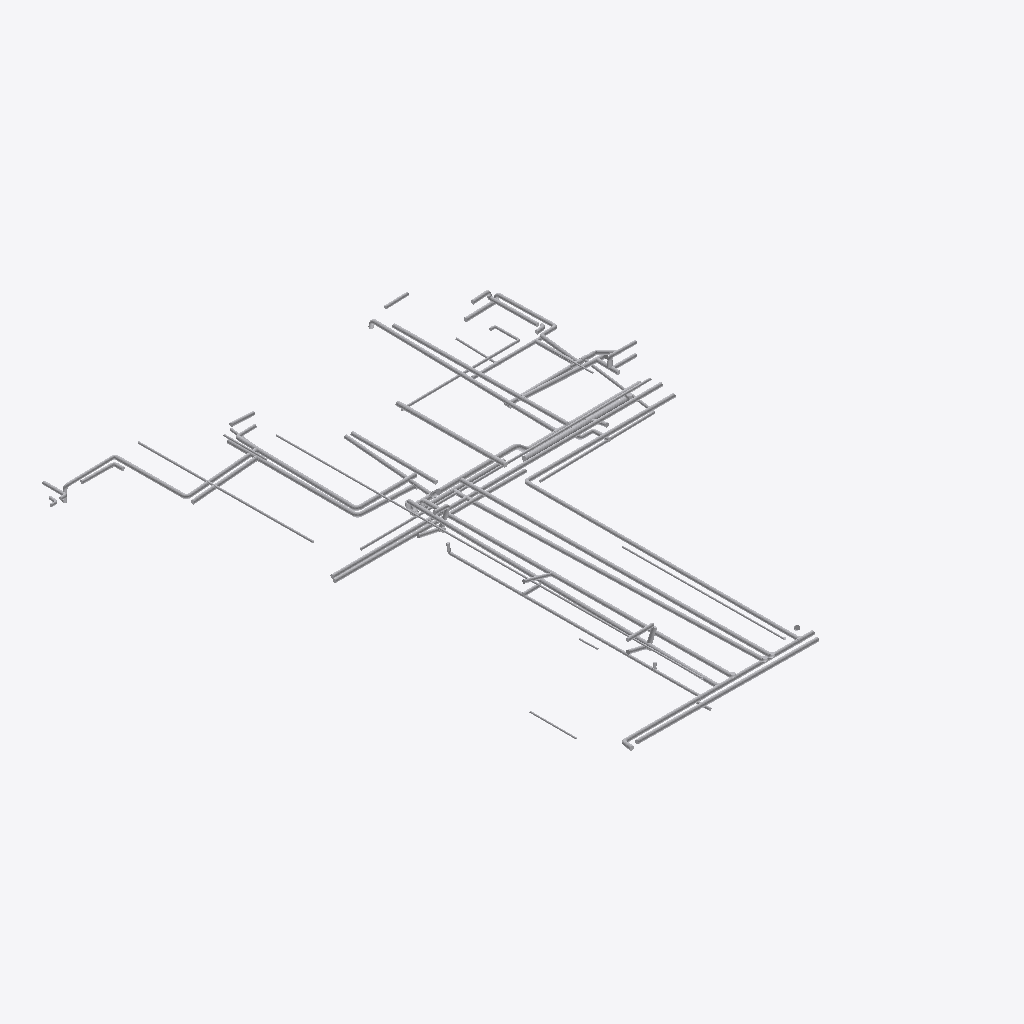
Isometric view of an IFC building model (IFC-SPF (STEP), schema IFC4, length unit millimetre), seen from the south-west, elements coloured by IFC class (only those large enough to see are counted): 104 other elements (light grey).
Extent 12.7 m × 16.4 m × 1.2 m (x, y, z). Storeys (1): Default storey at 0.00 m. Elements (172): 100 IfcFlowSegment, 72 IfcFlowFitting.

HEADER;
FILE_DESCRIPTION((''),'2;1');
FILE_NAME('','2021-09-14T18:43:30',(''),(''),'Processor version 5.1.0.0','Xbim.IO.MemoryModel','');
FILE_SCHEMA(('IFC4'));
ENDSEC;
DATA;
#1=IFCPROJECT('0RvNGSRuz3Gv$d$gsE0REt',#2,'Model',$,$,$,$,(#19,#22),#7);
#23=IFCBUILDING('2xNk8LH0HCewR032KYAbWz',#2,'Building',$,$,#24,$,$,.ELEMENT.,$,$,$);
#28=IFCBUILDINGSTOREY('3Cck8Z4TDDLgEZFxZ3S$z$',#2,'Default storey',$,$,$,$,$,$,0.0);
#903=IFCFLOWSEGMENT('3kaUbrk2X7VhhY1ccO2IVt',#2,'',$,$,#24,#904,$);
#1413=IFCFLOWSEGMENT('0kywX8xj593xzWrWGXpTNo',#2,'',$,$,#24,#1414,$);
#920=IFCFLOWSEGMENT('3AFEzX3Ij7kvyIo5lMKST$',#2,'',$,$,#24,#921,$);
#869=IFCFLOWSEGMENT('3BjwXJ8sj8cPmyYfWRb8a2',#2,'',$,$,#24,#870,$);
#886=IFCFLOWSEGMENT('1ruNK0A851le4fzFsDhR0O',#2,'',$,$,#24,#887,$);
#937=IFCFLOWSEGMENT('0Evc43Be91j86GnxtsMIZl',#2,'',$,$,#24,#938,$);
#1481=IFCFLOWSEGMENT('3lGBkbpvHAuvFokf80kj4E',#2,'',$,$,#24,#1482,$);
#53=IFCFLOWSEGMENT('3n1cZkWzH2LhIKYIp2Nkzu',#2,'',$,$,#24,#54,$);
#1056=IFCFLOWSEGMENT('1FVWwiYhf8NeFKd3n$eIC8',#2,'',$,$,#24,#1057,$);
#1600=IFCFLOWSEGMENT('3ikWIOzd11WfQcQ8g$OmLr',#2,'',$,$,#24,#1601,$);
#1107=IFCFLOWSEGMENT('1m_DJYihTDNvmk_$5AUU$g',#2,'',$,$,#24,#1108,$);
#1464=IFCFLOWSEGMENT('2dKJg0FBfDrgY2CEMOOCX0',#2,'',$,$,#24,#1465,$);
#36=IFCFLOWSEGMENT('0Tw0OSg1fEfuuFsHmiiAy0',#2,'',$,$,#24,#37,$);
#954=IFCFLOWSEGMENT('3P_8GiPYL6NOzbzeA3gDkT',#2,'',$,$,#24,#955,$);
#1498=IFCFLOWSEGMENT('1kpZ_SO2T5MOwDXq1W4CYQ',#2,'',$,$,#24,#1499,$);
#1005=IFCFLOWSEGMENT('03kAZXDKz4YwsX4xhwkdmN',#2,'',$,$,#24,#1006,$);
#988=IFCFLOWSEGMENT('3exeF0o0D3w9gsShHfcuZL',#2,'',$,$,#24,#989,$);
#70=IFCFLOWSEGMENT('2gWykcB7fCiRnXuty8n92s',#2,'',$,$,#24,#71,$);
#1090=IFCFLOWSEGMENT('1VaKjnBtT55ws3fwREpSMR',#2,'',$,$,#24,#1091,$);
#1532=IFCFLOWSEGMENT('2dvjDK9Z55j9t9qloPMl5j',#2,'',$,$,#24,#1533,$);
#971=IFCFLOWSEGMENT('2u_YRI$t13Fvm934UE7ZNm',#2,'',$,$,#24,#972,$);
#1158=IFCFLOWSEGMENT('1XnHU36Mn9Of3_KZgB6MMe',#2,'',$,$,#24,#1159,$);
#1141=IFCFLOWSEGMENT('1nBWxLe5v5m95xmYjh6ayD',#2,'',$,$,#24,#1142,$);
#1192=IFCFLOWSEGMENT('0bzbj4Lv1Fohjo20wCkYII',#2,'',$,$,#24,#1193,$);
#1073=IFCFLOWSEGMENT('3ss5EWR7TDpxkJw8b80R1h',#2,'',$,$,#24,#1074,$);
#1617=IFCFLOWSEGMENT('0_R$wz$xH8W8De2Kz8llZZ',#2,'',$,$,#24,#1618,$);
#1430=IFCFLOWSEGMENT('3FvkKfJ3H428HZHam4koW1',#2,'',$,$,#24,#1431,$);
#1549=IFCFLOWSEGMENT('26_Kmn9cvE6OACx$Jcydrd',#2,'',$,$,#24,#1550,$);
#121=IFCFLOWSEGMENT('3aYsU6X1f2rxO6Thpq6rac',#2,'',$,$,#24,#122,$);
#104=IFCFLOWSEGMENT('21XJqXVpz8PxW8m$3V90xc',#2,'',$,$,#24,#105,$);
#1124=IFCFLOWSEGMENT('2VoPhFoC5CrgIaLQTypWRJ',#2,'',$,$,#24,#1125,$);
#1039=IFCFLOWSEGMENT('2wBdBTKLf8pg09QUxznoZ2',#2,'',$,$,#24,#1040,$);
#138=IFCFLOWSEGMENT('3TOpRbxQD2owcW6DeFN83q',#2,'',$,$,#24,#139,$);
#87=IFCFLOWSEGMENT('0zl5566GzBH9cyEYkBWO9k',#2,'',$,$,#24,#88,$);
#1447=IFCFLOWSEGMENT('00d$hxKuf9T96pc7yWnUrU',#2,'',$,$,#24,#1448,$);
#1260=IFCFLOWSEGMENT('2vihxv9TrFAO47lnscZcB0',#2,'',$,$,#24,#1261,$);
#1175=IFCFLOWSEGMENT('3lmToGBSz5wAq9xSs1SqdO',#2,'',$,$,#24,#1176,$);
#1022=IFCFLOWSEGMENT('07pjj31R5ERwaqxwfPJ1s0',#2,'',$,$,#24,#1023,$);
#1243=IFCFLOWSEGMENT('2KyX5l43599QRXg0TsvTaB',#2,'',$,$,#24,#1244,$);
#1209=IFCFLOWSEGMENT('32xTPtCPrCVxResZFj57$t',#2,'',$,$,#24,#1210,$);
#172=IFCFLOWSEGMENT('0M00gJPqPCSRn$l2MtudZh',#2,'',$,$,#24,#173,$);
#495=IFCFLOWSEGMENT('3ybPc1JQnEvApkK7z7vXsc',#2,'',$,$,#24,#496,$);
#240=IFCFLOWSEGMENT('1xPWd6uAD6IwfW4r5QmRhe',#2,'',$,$,#24,#241,$);
#1226=IFCFLOWSEGMENT('26Wi2w1lHBofW8ajXQ6wuE',#2,'',$,$,#24,#1227,$);
#206=IFCFLOWSEGMENT('0o_qitBwr2ygbMAM$$UAIq',#2,'',$,$,#24,#207,$);
#1294=IFCFLOWSEGMENT('1XlR9zMRv9EAELkNV42jTt',#2,'',$,$,#24,#1295,$);
#1566=IFCFLOWSEGMENT('2G3kZGUVn7hhq3farEX2G$',#2,'',$,$,#24,#1567,$);
#1277=IFCFLOWSEGMENT('0MPlnr9DP3phHa2xx_kcZZ',#2,'',$,$,#24,#1278,$);
#291=IFCFLOWSEGMENT('2KEPC$HRn7KhnZ6lp6t24u',#2,'',$,$,#24,#292,$);
#359=IFCFLOWSEGMENT('3Ymdf3O25DEfn__mplmf8O',#2,'',$,$,#24,#360,$);
#427=IFCFLOWSEGMENT('0trB8IKbLFGPTrMcm0WbuU',#2,'',$,$,#24,#428,$);
#1328=IFCFLOWSEGMENT('0UY6fVZhD9FxV8uNihyA$P',#2,'',$,$,#24,#1329,$);
#580=IFCFLOWSEGMENT('024jPgpuTBI9MW_JYC8V$1',#2,'',$,$,#24,#581,$);
#155=IFCFLOWSEGMENT('0ppzCxB5D3ku0iEfngpY2n',#2,'',$,$,#24,#156,$);
#1362=IFCFLOWSEGMENT('2RK$OwpkvACh7I$HQPRjiN',#2,'',$,$,#24,#1363,$);
#1515=IFCFLOWSEGMENT('0TBWyDlmr2LB4y7lNjnQ1t',#2,'',$,$,#24,#1516,$);
#274=IFCFLOWSEGMENT('3n47YDW9T3XBQJXZINeDMf',#2,'',$,$,#24,#275,$);
#376=IFCFLOWSEGMENT('3rg$sV$VvCxOvyUdb42RkJ',#2,'',$,$,#24,#377,$);
#546=IFCFLOWSEGMENT('3kXYuP5VfD6RCkYisE4MRE',#2,'',$,$,#24,#547,$);
#1311=IFCFLOWSEGMENT('0W1baxHCP5SPYiJfjI_pE7',#2,'',$,$,#24,#1312,$);
#257=IFCFLOWSEGMENT('3whLugWsD3SPTGIxlh77YK',#2,'',$,$,#24,#258,$);
#325=IFCFLOWSEGMENT('2hNsA_uzvCCug28j8XyYn4',#2,'',$,$,#24,#326,$);
#597=IFCFLOWSEGMENT('0NwjE5bav18A5Ubj4NdZKT',#2,'',$,$,#24,#598,$);
#1345=IFCFLOWSEGMENT('37xVa8fyP7h8OaxJ5ud6dp',#2,'',$,$,#24,#1346,$);
#223=IFCFLOWSEGMENT('10fqEArS500R9G4oM3Xkyn',#2,'',$,$,#24,#224,$);
#393=IFCFLOWSEGMENT('3eiryjGrb7EBfuuCfFMGgS',#2,'',$,$,#24,#394,$);
#529=IFCFLOWSEGMENT('18iTdbgQDExRYyh50ZofYG',#2,'',$,$,#24,#530,$);
#767=IFCFLOWSEGMENT('3XAOZijf9EfhqsqEub1pDq',#2,'',$,$,#24,#768,$);
#308=IFCFLOWSEGMENT('3GOgv$EAH8PxgTYRlNxx$9',#2,'',$,$,#24,#309,$);
#801=IFCFLOWSEGMENT('0afdHCakr5VOucNVkqIU1S',#2,'',$,$,#24,#802,$);
#1583=IFCFLOWSEGMENT('2wGkazgD91pPGPkUBm5T_c',#2,'',$,$,#24,#1584,$);
#2156=IFCFLOWFITTING('2pemqUqjXF7Q$6dBqlLYLU',#2,'Ellbow: 90 & 98',$,$,#24,#2157,$);
#3083=IFCFLOWFITTING('2l4E5bVCPEtvOW7fKGqqyo',#2,'Tee: 0 , 0 & 87',$,$,#24,#3084,$);
#3578=IFCFLOWFITTING('1u9q5q0avBi9cuZC8cDU1g',#2,'Tee: 97 , 97 & 95',$,$,#24,#3579,$);
#563=IFCFLOWSEGMENT('3$arxEg$9EOB3ToDHafFFr',#2,'',$,$,#24,#564,$);
#3533=IFCFLOWFITTING('1SVNCiIcr7FR77_HSRAui4',#2,'Tee: 96 , 96 & 78',$,$,#24,#3534,$);
#1852=IFCFLOWFITTING('28lzvzw$9CBQQ5vco$G5KQ',#2,'Ellbow: 2 & 6',$,$,#24,#1853,$);
#2723=IFCFLOWFITTING('3pTASoVevFkRRIzr3RzE54',#2,'Tee: 0 , 0 & 84',$,$,#24,#2724,$);
#614=IFCFLOWSEGMENT('1CReAYD5nBdAr0vsZE0LVF',#2,'',$,$,#24,#615,$);
#1379=IFCFLOWSEGMENT('0T6iS1LI1ADOyO3siL2avF',#2,'',$,$,#24,#1380,$);
#2061=IFCFLOWFITTING('2Uvn46tnT8OvQNpdWATaxy',#2,'Ellbow: 10 & 89',$,$,#24,#2062,$);
#461=IFCFLOWSEGMENT('1idmSG1W9B1fkFKFQvFRAx',#2,'',$,$,#24,#462,$);
#444=IFCFLOWSEGMENT('2LH0FeY$HDTPCAcWnz7KQ0',#2,'',$,$,#24,#445,$);
#478=IFCFLOWSEGMENT('2y0ZEAXIHA7fIfuR0UKNiO',#2,'',$,$,#24,#479,$);
#2289=IFCFLOWFITTING('03nx87JujEQwdgS1Z49_sX',#2,'Ellbow: 4 & 118',$,$,#24,#2290,$);
#3938=IFCFLOWFITTING('3ZvkOf0ijBM944eIgC8jC3',#2,'Tee: 0 , 0 & 128',$,$,#24,#3939,$);
#2232=IFCFLOWFITTING('1TIhWjeB177fIf8NktRIA3',#2,'Ellbow: 28 & 109',$,$,#24,#2233,$);
#3713=IFCFLOWFITTING('2cTdGxj3P6OQUI2wxpjLQl',#2,'Tee: 92 , 92 & 103',$,$,#24,#3714,$);
#3848=IFCFLOWFITTING('3W5vK1lrn7NQnTv5TbBgZS',#2,'Tee: 3 , 3 & 116',$,$,#24,#3849,$);
#189=IFCFLOWSEGMENT('3RDl8QRVf8f8YByCAmRUsd',#2,'',$,$,#24,#190,$);
#2517=IFCFLOWFITTING('3Wt4bKxSP5T829jUa5zjEE',#2,'Ellbow: 83 & 139',$,$,#24,#2518,$);
#2536=IFCFLOWFITTING('19m_z_x294t8zxZY44eSxX',#2,'Ellbow: 85 & 140',$,$,#24,#2537,$);
#2574=IFCFLOWFITTING('3OfEGs7v524QZmFJ$FcAjb',#2,'Ellbow: 116 & 142',$,$,#24,#2575,$);
#3803=IFCFLOWFITTING('0AoboHFGv1kuyCEvS1t1MT',#2,'Tee: 109 , 109 & 12',$,$,#24,#3804,$);
#410=IFCFLOWSEGMENT('2YArwqfVr8XeDvfTRJ6aoc',#2,'',$,$,#24,#411,$);
#512=IFCFLOWSEGMENT('0lHHqTRa10nPrEQYd4PvXd',#2,'',$,$,#24,#513,$);
#2948=IFCFLOWFITTING('0P_JO9LF93$ROZURRYgThe',#2,'Tee: 84 , 84 & 52',$,$,#24,#2949,$);
#3398=IFCFLOWFITTING('3YVAJhYlX8JRQM1zocGlKl',#2,'Tee: 93 , 93 & 94',$,$,#24,#3399,$);
#750=IFCFLOWSEGMENT('3yl2ZaQRf3kgK33PuSXpvf',#2,'',$,$,#24,#751,$);
#835=IFCFLOWSEGMENT('1GNO8TBsbCWBj4RE_iVq0C',#2,'',$,$,#24,#836,$);
#1396=IFCFLOWSEGMENT('3jE7rx63P5vuhgRFqyOkTy',#2,'',$,$,#24,#1397,$);
#1947=IFCFLOWFITTING('3g9POTC5jCOe2kbWW1s9mz',#2,'Ellbow: 20 & 48',$,$,#24,#1948,$);
#2270=IFCFLOWFITTING('3Sd9s1DVPD_hxpzQ$J8jfN',#2,'Ellbow: 105 & 115',$,$,#24,#2271,$);
#2460=IFCFLOWFITTING('2kQ0rrPFPCauGQGpseiJmY',#2,'Ellbow: 96 & 132',$,$,#24,#2461,$);
ENDSEC;
